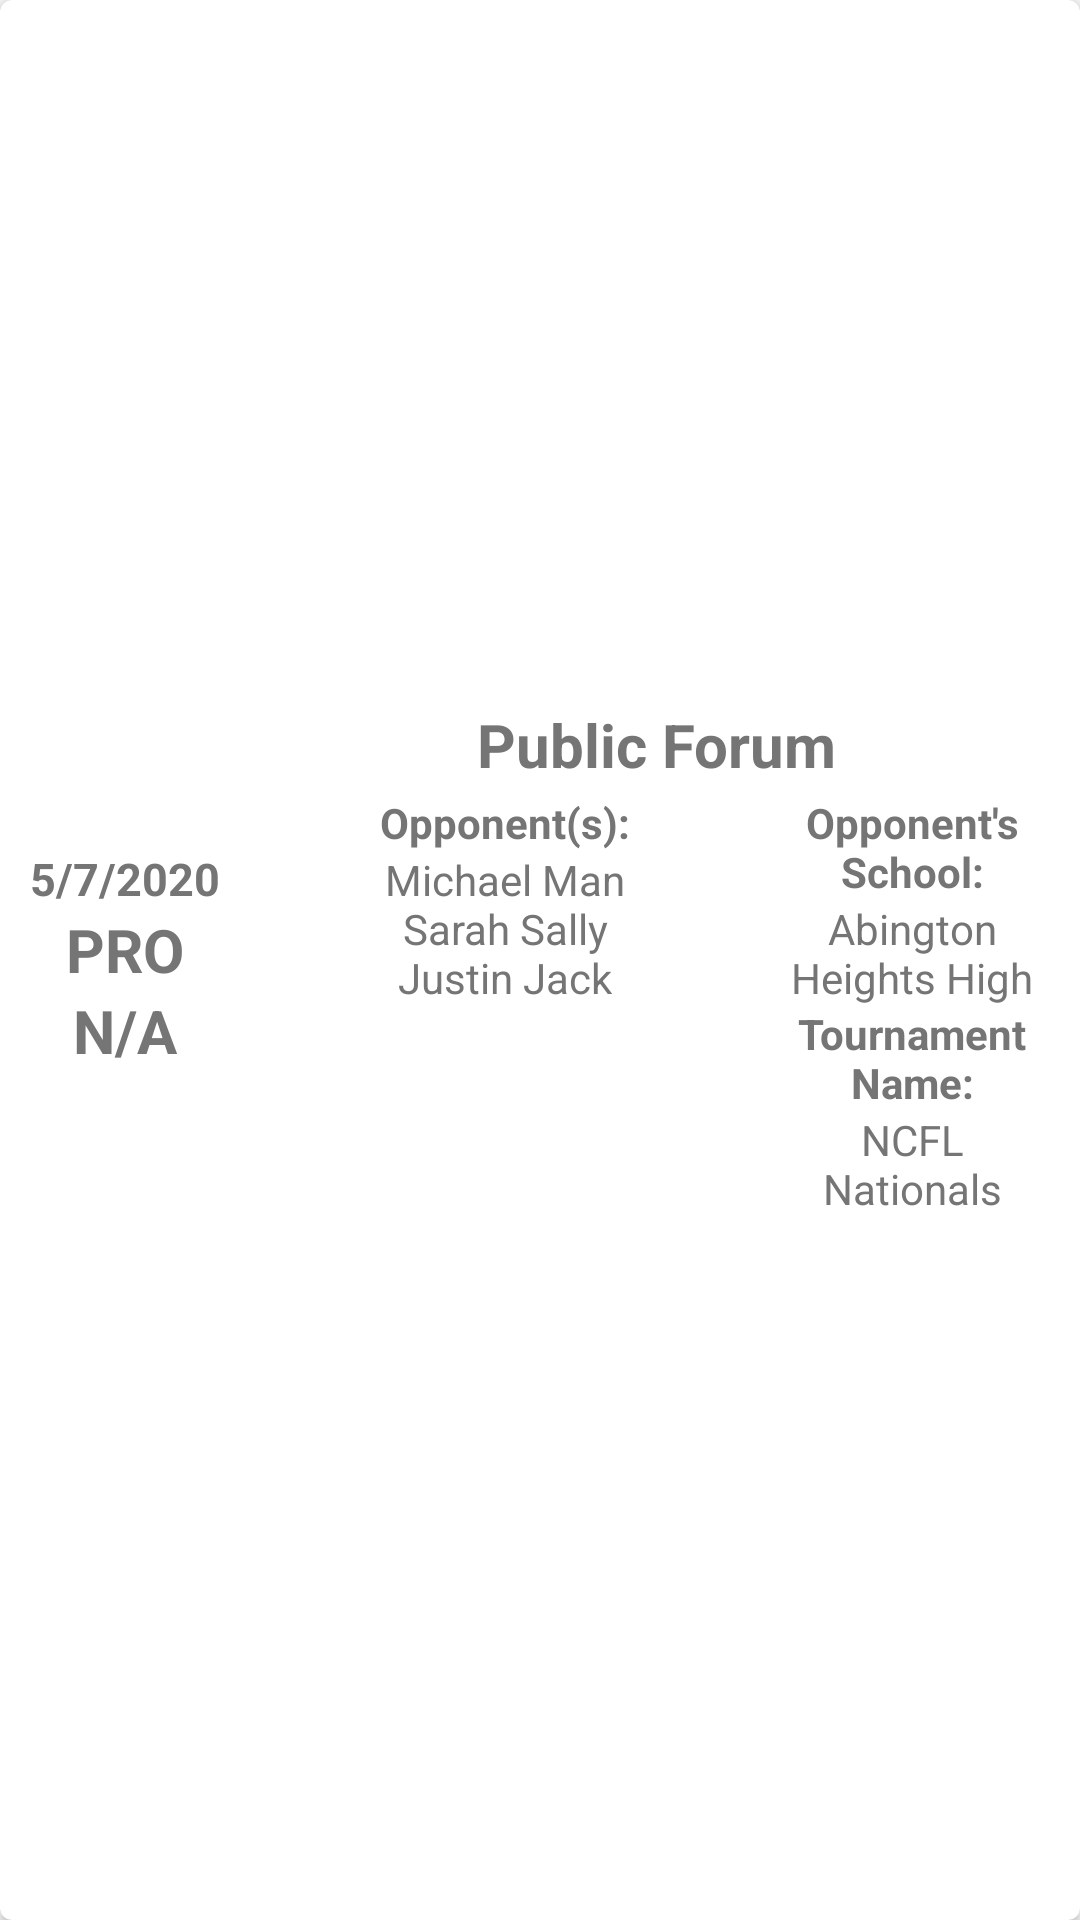

The Android layout XML behind this screen, and the referenced resources:
<!-- AndroidManifest.xml: application theme AppTheme -->
<!-- res/layout/debate_round_item.xml -->
<?xml version="1.0" encoding="utf-8"?>
<androidx.cardview.widget.CardView xmlns:android="http://schemas.android.com/apk/res/android"
    xmlns:app="http://schemas.android.com/apk/res-auto"
    android:layout_width="match_parent"
    android:layout_height="wrap_content"
    android:layout_margin="4dp"
    app:cardCornerRadius="4dp">

    <RelativeLayout
        android:layout_width="wrap_content"
        android:layout_height="wrap_content"
        android:layout_margin="10dp"
        android:layout_gravity="center">

        <LinearLayout
            android:id="@+id/winLossProCon"
            android:layout_width="wrap_content"
            android:layout_height="wrap_content"
            android:layout_centerVertical="true"
            android:orientation="vertical">
            <TextView
                android:id="@+id/dateDisplay"
                android:layout_width="wrap_content"
                android:layout_height="wrap_content"
                android:layout_gravity="center"
                android:text="5/7/2020"
                android:textColor="#757575"
                android:textSize="15sp"
                android:textStyle="bold" />
            <TextView
                android:id="@+id/proCon"
                android:layout_width="wrap_content"
                android:layout_height="wrap_content"
                android:layout_gravity="center"
                android:text="@string/pro"
                android:textColor="#757575"
                android:textSize="20sp"
                android:textStyle="bold" />

            <TextView
                android:id="@+id/winLoss"
                android:layout_width="wrap_content"
                android:layout_height="wrap_content"
                android:layout_gravity="center"
                android:text="@string/n_a"
                android:textColor="#757575"
                android:textSize="20sp"
                android:textStyle="bold" />
        </LinearLayout>
        <RelativeLayout
            android:layout_width="wrap_content"
            android:layout_height="wrap_content"
            android:layout_marginLeft="15dp"
            android:layout_toRightOf="@id/winLossProCon"
            android:layout_gravity = "center">
            <TextView
                android:id="@+id/debateStyle"
                android:layout_width="wrap_content"
                android:layout_height="wrap_content"
                android:layout_centerHorizontal="true"
                android:text="@string/public_forum"
                android:textColor="#757575"
                android:textSize="20sp"
                android:textStyle="bold" />

            <LinearLayout
                android:id="@+id/opponentTitleNames"
                android:layout_width="160dp"
                android:layout_height="wrap_content"
                android:layout_below="@id/debateStyle"

                android:orientation="vertical"

                android:layout_marginTop="3dp">

                <TextView
                    android:layout_width="wrap_content"
                    android:layout_height="wrap_content"
                    android:layout_gravity="center"
                    android:text="@string/opponent_s"
                    android:textColor="#757575"
                    android:textStyle="bold" />

                <TextView
                    android:id="@+id/opponentNames"
                    android:layout_width="wrap_content"
                    android:layout_height="wrap_content"
                    android:layout_gravity="center"
                    android:gravity="center"
                    android:text="@string/michael_man_sarah_sally_justin_jack"
                    android:textColor="#757575" />
            </LinearLayout>

            <LinearLayout
                android:layout_width="140dp"
                android:layout_height="wrap_content"
                android:layout_below="@id/debateStyle"
                android:layout_marginLeft="10dp"
                android:layout_toRightOf="@id/opponentTitleNames"
                android:orientation="vertical"
                android:layout_marginTop="3dp">

                <TextView
                    android:layout_width="wrap_content"
                    android:layout_height="wrap_content"
                    android:layout_gravity="center"
                    android:text="@string/opponent_s_school"
                    android:textColor="#757575"
                    android:textStyle="bold"
                    android:gravity = "center"/>

                <TextView
                    android:id="@+id/opponentSchool"
                    android:layout_width="wrap_content"
                    android:layout_height="35dp"
                    android:layout_gravity="center"
                    android:gravity="center"
                    android:text="@string/abington_heights_high_school"
                    android:textColor="#757575" />

                <TextView
                    android:id="@+id/tournamentNameTitle"
                    android:layout_width="wrap_content"
                    android:layout_height="wrap_content"
                    android:layout_gravity="center"
                    android:text="@string/tournament_name"
                    android:textColor="#757575"
                    android:textStyle="bold"
                    android:gravity = "center"
                    />

                <TextView
                    android:id="@+id/tournamentName"
                    android:layout_width="wrap_content"
                    android:layout_height="35dp"
                    android:layout_gravity="center"
                    android:text="@string/ncfl_nationals_qualifier"
                    android:textColor="#757575"
                    android:gravity = "center"/>
            </LinearLayout>
        </RelativeLayout>
    </RelativeLayout>
</androidx.cardview.widget.CardView>
<!-- resources referenced by this layout -->
<resources>
  <string name="abington_heights_high_school">Abington Heights High School</string>
  <string name="michael_man_sarah_sally_justin_jack">Michael Man\nSarah Sally\nJustin Jack</string>
  <string name="n_a">N/A</string>
  <string name="ncfl_nationals_qualifier">NCFL Nationals Qualifier</string>
  <string name="opponent_s">Opponent(s):</string>
  <string name="opponent_s_school">Opponent\'s School:</string>
  <string name="pro">PRO</string>
  <string name="public_forum">Public Forum</string>
  <string name="tournament_name">Tournament Name:</string>
  <style name="AppTheme" parent="Theme.AppCompat.Light.NoActionBar">
          
          <item name="colorPrimary">#0288D1</item>
          <item name="colorPrimaryDark">@color/colorPrimaryDark</item>
          <item name="colorAccent">@color/colorAccent</item>
      </style>
  <!-- not gathered from this repository: default colours our renderer supplied (Android Studio template values) -->
  <color name="colorPrimaryDark">#FF3700B3</color>
  <color name="colorAccent">#FF03DAC5</color>
</resources>
